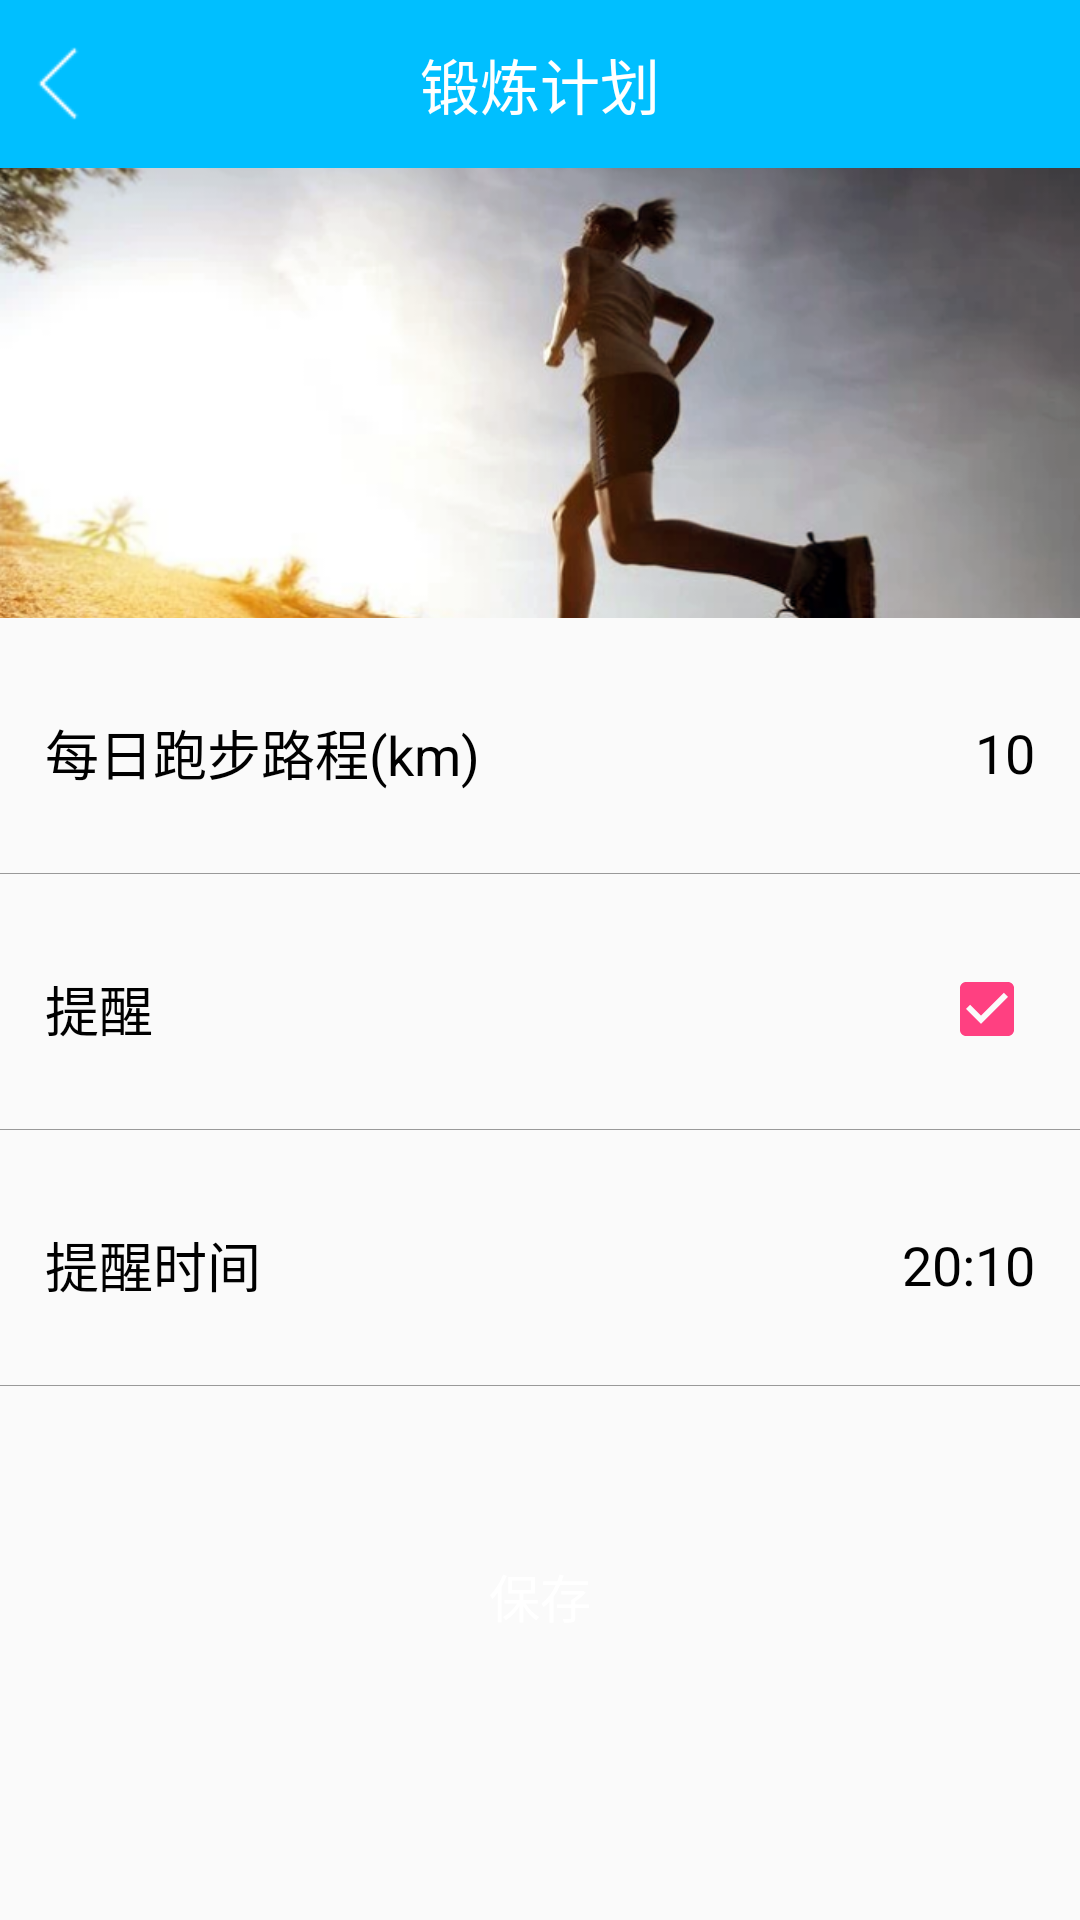

The Android layout XML behind this screen, and the referenced resources:
<!-- AndroidManifest.xml: application theme AppTheme -->
<!-- res/layout/exec_plan_activity.xml -->
<?xml version="1.0" encoding="utf-8"?>
<LinearLayout xmlns:android="http://schemas.android.com/apk/res/android"
    android:orientation="vertical"
    android:layout_width="match_parent"
    android:layout_height="match_parent">

    <RelativeLayout
        android:background="@color/colorPrimary"
        android:layout_width="match_parent"
        android:layout_height="?attr/actionBarSize">

        <TextView
            android:text="锻炼计划"
            android:textSize="20sp"
            android:textColor="#fff"
            android:layout_centerInParent="true"
            android:layout_width="wrap_content"
            android:layout_height="wrap_content" />

        <Button
            android:id="@+id/return_btn"
            android:background="@drawable/return_z"
            android:layout_centerVertical="true"
            android:layout_marginLeft="8dp"
            android:layout_width="25dp"
            android:layout_height="25dp" />
    </RelativeLayout>

    <ImageView
        android:src="@drawable/run"
        android:clickable="true"
        android:scaleType="centerCrop"
        android:layout_width="match_parent"
        android:layout_height="150dp"
        android:id="@+id/run_image" />

    <LinearLayout
        android:orientation="vertical"
        android:layout_width="match_parent"
        android:layout_height="wrap_content">

        <RelativeLayout
            android:id="@+id/exe_plan_rl"
            android:layout_marginTop="5dp"
            android:layout_width="match_parent"
            android:layout_height="80dp">

            <TextView
                android:text="每日跑步路程(km)"
                android:textSize="18sp"
                android:textColor="#000"
                android:layout_marginLeft="15dp"
                android:layout_centerVertical="true"
                android:layout_width="wrap_content"
                android:layout_height="wrap_content" />

            <TextView
                android:id="@+id/exec_distance_tv"
                android:text="10"
                android:textSize="18sp"
                android:textColor="#000"
                android:background="@null"
                android:layout_marginRight="15dp"
                android:layout_centerVertical="true"
                android:layout_alignParentRight="true"
                android:layout_width="wrap_content"
                android:layout_height="wrap_content" />

        </RelativeLayout>

        <ImageView
            android:background="#999"
            android:layout_width="match_parent"
            android:layout_height="1px" />

        <RelativeLayout
            android:layout_marginTop="5dp"
            android:layout_width="match_parent"
            android:layout_height="80dp">

            <TextView
                android:text="提醒"
                android:textSize="18sp"
                android:textColor="#000"
                android:layout_marginLeft="15dp"
                android:layout_centerVertical="true"
                android:layout_width="wrap_content"
                android:layout_height="wrap_content" />

            <CheckBox
                android:id="@+id/alarm_cb"
                android:layout_centerVertical="true"
                android:layout_alignParentRight="true"
                android:layout_marginRight="15dp"
                android:checked="true"
                android:layout_width="wrap_content"
                android:layout_height="wrap_content" />

        </RelativeLayout>

        <ImageView
            android:background="#999"
            android:layout_width="match_parent"
            android:layout_height="1px" />

        <RelativeLayout
            android:layout_marginTop="5dp"
            android:layout_width="match_parent"
            android:layout_height="80dp">

            <TextView
                android:text="提醒时间"
                android:textSize="18sp"
                android:textColor="#000"
                android:layout_marginLeft="15dp"
                android:layout_centerVertical="true"
                android:layout_width="wrap_content"
                android:layout_height="wrap_content" />

            <TextView
                android:id="@+id/alarmtime_tx"
                android:text="20:10"
                android:clickable="true"
                android:textSize="18sp"
                android:layout_marginRight="15dp"
                android:textColor="#000"
                android:layout_centerVertical="true"
                android:layout_alignParentRight="true"
                android:layout_width="wrap_content"
                android:layout_height="wrap_content" />

        </RelativeLayout>

        <ImageView
            android:background="#999"
            android:layout_width="match_parent"
            android:layout_height="1px" />

    </LinearLayout>

    <Button
        android:id="@+id/submit_btn"
        android:text="保存"
        android:textColor="#fff"
        android:textSize="17sp"
        android:background="@drawable/btn_submit_bg"
        android:layout_marginTop="50dp"
        android:layout_gravity="center"
        android:layout_width="250dp"
        android:layout_height="40dp" />

</LinearLayout>
<!-- resources referenced by this layout -->
<resources>
  <color name="colorPrimary">#00BFFF</color>
  <!-- drawable return_z: png bitmap (drawable, 265 bytes) -->
  <!-- drawable run: png bitmap (drawable, 195129 bytes) -->
  <style name="AppTheme" parent="Theme.AppCompat.Light.NoActionBar">
          
          <item name="colorPrimary">@color/colorPrimary</item>
          <item name="colorPrimaryDark">@color/colorPrimaryDark</item>
          <item name="colorAccent">@color/colorAccent</item>
  
  
      </style>
  <color name="colorPrimaryDark">#00BFFF</color>
  <color name="colorAccent">#FF4081</color>
</resources>
